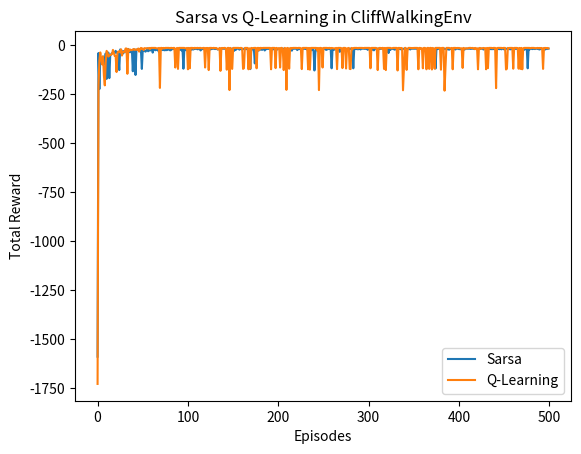

Here is the Python script that generated this plot:
import numpy as np
import matplotlib.pyplot as plt
# Definition of CliffwalkingEnv
class CliffWalkingEnv:
    def __init__(self, width=12, height=4): #Create a 12*4 grid
        self.width = width
        self.height = height
        self.start = (self.height - 1, 0)
        self.goal = (self.height - 1, self.width - 1)
        self.state = self.start
        self.end_states = [self.goal]
        self.cliff = [(self.height - 1, i) for i in range(1, self.width - 1)]

    def reset(self): #Definition of the reset function
        self.state = self.start
        return self.state

    def step(self, action): # Action
        if self.state in self.end_states:
            return self.state, 0, True, {}
        
        next_state = list(self.state)
        
        if action == 'U':
            next_state[0] = max(0, next_state[0] - 1)
        elif action == 'D':
            next_state[0] = min(self.height - 1, next_state[0] + 1)
        elif action == 'L':
            next_state[1] = max(0, next_state[1] - 1)
        elif action == 'R':
            next_state[1] = min(self.width - 1, next_state[1] + 1)
        
        next_state = tuple(next_state)
        
        if next_state in self.cliff:
            reward = -100
            next_state = self.start
        else:
            reward = -1

        self.state = next_state
        done = self.state in self.end_states
        return next_state, reward, done, {}

    def render(self):
        for i in range(self.height):
            for j in range(self.width):
                if (i, j) == self.state:
                    print('S', end=' ')
                elif (i, j) in self.cliff:
                    print('C', end=' ')
                elif (i, j) == self.goal:
                    print('G', end=' ')
                else:
                    print('.', end=' ')
            print()

# Definition of epsilon_greedy_policy
def epsilon_greedy_policy(Q, state, epsilon=0.05):
    if np.random.rand() < epsilon:
        return np.random.choice(['U', 'D', 'L', 'R'])  
    else:
        
        actions = np.array(['U', 'D', 'L', 'R'])
        q_values = np.array([Q.get((state, a), 0) for a in actions])
        return actions[np.argmax(q_values)]

# Definition of sarsa method
def sarsa(env, episodes, alpha=0.5, gamma=1.0, epsilon=0.05, Q=None):
    if Q is None:
        Q = {}  

    for episode in range(episodes):
        state = env.reset()
        action = epsilon_greedy_policy(Q, state, epsilon)

        done = False
        while not done:
            next_state, reward, done, _ = env.step(action)
            next_action = epsilon_greedy_policy(Q, next_state, epsilon)

            Q[(state, action)] = Q.get((state, action), 0) + alpha * (
                reward + gamma * Q.get((next_state, next_action), 0) - Q.get((state, action), 0)
            )

            state, action = next_state, next_action

    return Q

# Definition of Q_Learning
def q_learning(env, episodes, alpha=0.5, gamma=1.0, epsilon=0.0, Q=None):
    if Q is None:
        Q = {}  

    for episode in range(episodes):
        state = env.reset()

        done = False
        while not done:
            action = epsilon_greedy_policy(Q, state, epsilon)
            next_state, reward, done, _ = env.step(action)

            next_max = max([Q.get((next_state, a), 0) for a in ['U', 'D', 'L', 'R']])

            Q[(state, action)] = Q.get((state, action), 0) + alpha * (
                reward + gamma * next_max - Q.get((state, action), 0)
            )

            state = next_state

    return Q



def run_experiment(env, method_function, episodes=500, alpha=0.5, gamma=1.0, epsilon=0.05):
    Q = {}  
    total_rewards = np.zeros(episodes)
    for i in range(episodes):
        state = env.reset()
        done = False
        total_reward = 0
        while not done:
            action = epsilon_greedy_policy(Q, state, epsilon)
            next_state, reward, done, _ = env.step(action)
            total_reward += reward
            if method_function == sarsa:
                next_action = epsilon_greedy_policy(Q, next_state, epsilon)
                Q[(state, action)] = Q.get((state, action), 0) + alpha * (
                    reward + gamma * Q.get((next_state, next_action), 0) - Q.get((state, action), 0)
                )
                state, action = next_state, next_action
            elif method_function == q_learning:
                next_max = max([Q.get((next_state, a), 0) for a in ['U', 'D', 'L', 'R']])
                Q[(state, action)] = Q.get((state, action), 0) + alpha * (
                    reward + gamma * next_max - Q.get((state, action), 0)
                )
                state = next_state
        total_rewards[i] = total_reward
    return Q, total_rewards  

def print_optimal_path(Q, env):
    state = env.reset()
    optimal_path = [state]
    done = False
    while not done:
        action = epsilon_greedy_policy(Q, state, 0)  # 使用epsilon=0来选择最优动作
        next_state, _, done, _ = env.step(action)
        if next_state == state: 
            print("No optimal path found.")
            return
        state = next_state
        optimal_path.append(state)
        if state == env.goal:
            done = True

    
    for i in range(env.height):
        for j in range(env.width):
            if (i, j) == env.start:
                print('S', end=' ')
            elif (i, j) == env.goal:
                print('G', end=' ')
            elif (i, j) in env.cliff:
                print('C', end=' ')
            elif (i, j) in optimal_path:
                print('*', end=' ') 
            else:
                print('.', end=' ')
        print()


env = CliffWalkingEnv()
episodes = 500

Q_sarsa, sarsa_rewards = run_experiment(env, sarsa, episodes)
Q_q_learning, q_learning_rewards = run_experiment(env, q_learning, episodes)

sarsa_avg_reward = np.mean(sarsa_rewards)
q_learning_avg_reward = np.mean(q_learning_rewards)

print(f"Sarsa平均奖励: {sarsa_avg_reward}")
print(f"Q-Learning平均奖励: {q_learning_avg_reward}")
print("\nSarsa Optimal Path:")
print_optimal_path(Q_sarsa, env)
print("\nQ-Learning Optimal Path:")
print_optimal_path(Q_q_learning, env)
plt.plot(np.arange(episodes), sarsa_rewards, label='Sarsa')
plt.plot(np.arange(episodes), q_learning_rewards, label='Q-Learning')
plt.xlabel('Episodes')
plt.ylabel('Total Reward')
plt.title('Sarsa vs Q-Learning in CliffWalkingEnv')
plt.legend()
plt.show()


